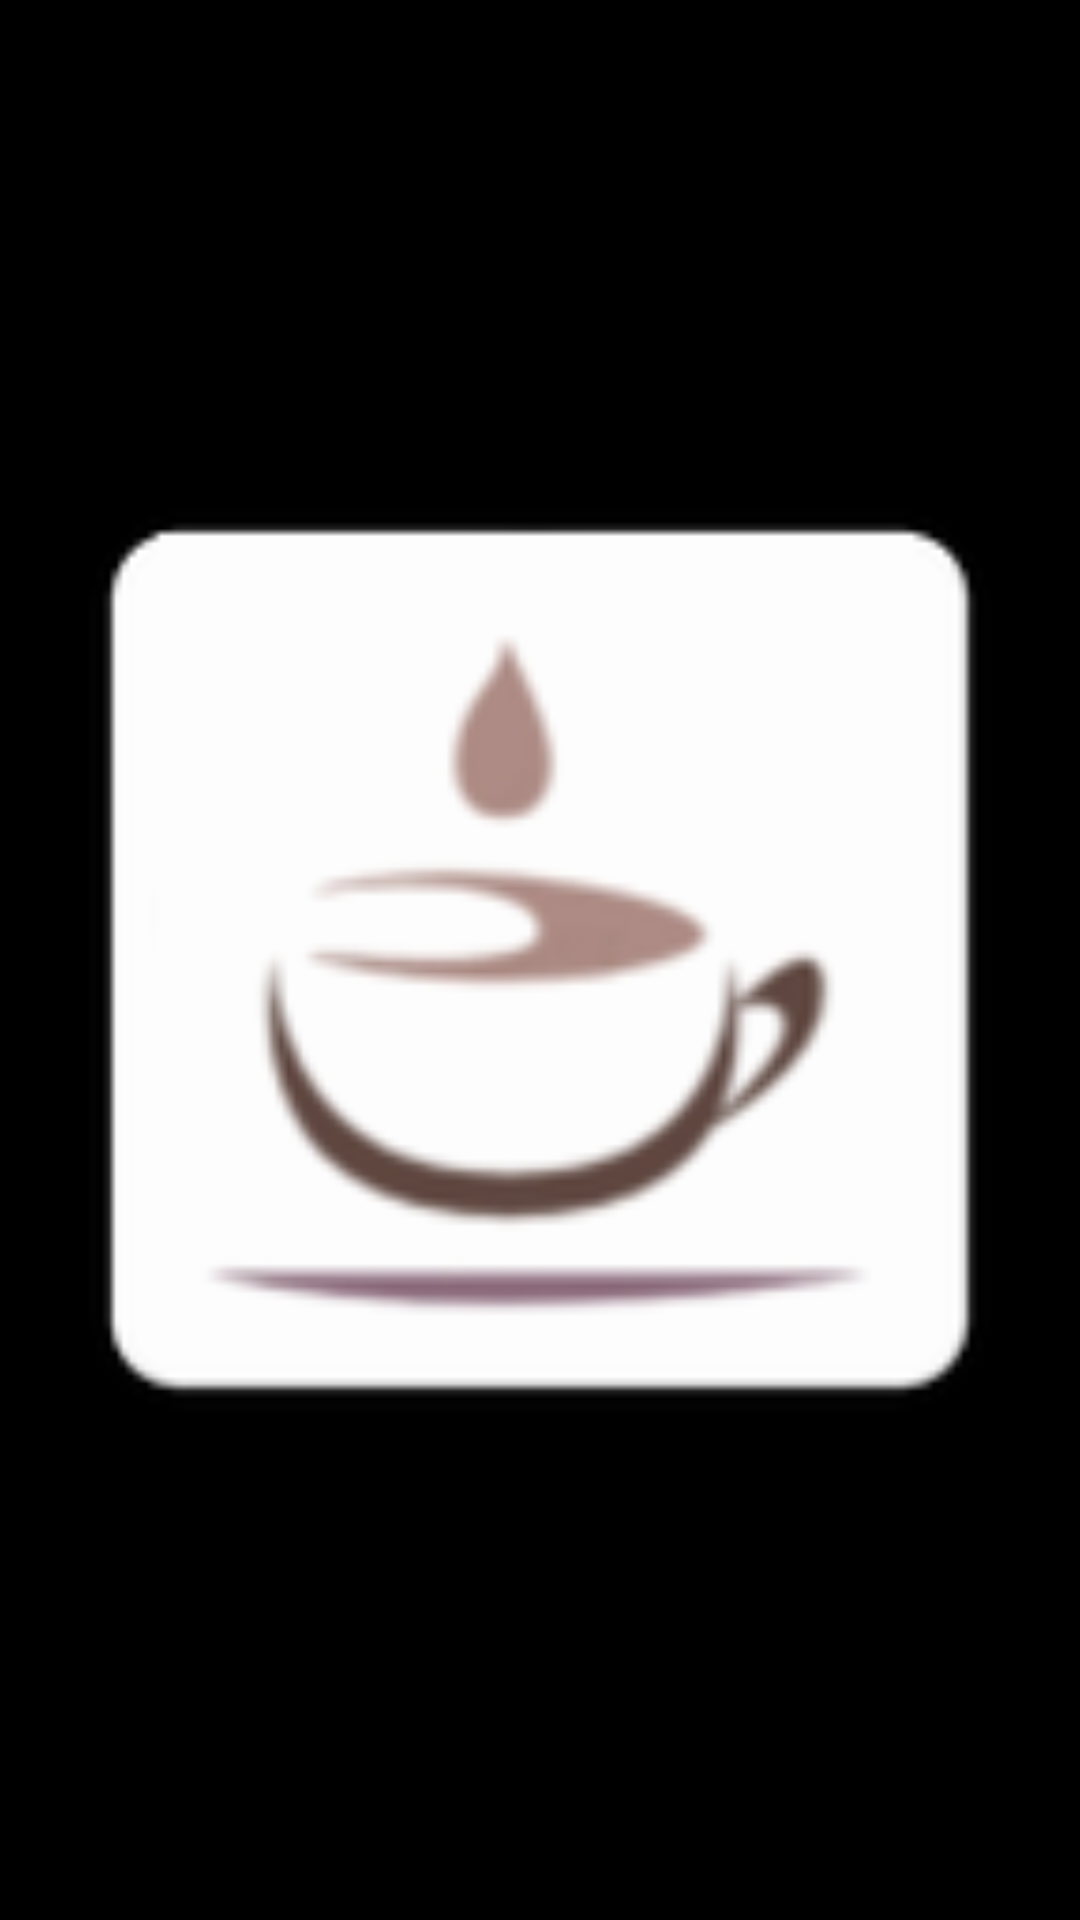

Layout XML and referenced resources for this Android screen:
<!-- AndroidManifest.xml: application theme AppTheme -->
<!-- res/layout/activity_full_image.xml -->
<?xml version="1.0" encoding="utf-8"?>
<layout xmlns:android="http://schemas.android.com/apk/res/android"
    xmlns:app="http://schemas.android.com/apk/res-auto"
    xmlns:tools="http://schemas.android.com/tools">

    <data></data>

    <RelativeLayout
        android:layout_width="match_parent"
        android:layout_height="match_parent"
        android:background="@color/colorBlack"
        tools:context=".ui.full_image.FullImageActivity">

        <ImageView
            android:id="@+id/ivFullImage"
            android:layout_width="match_parent"
            android:layout_height="match_parent"
            android:layout_centerInParent="true"
            android:src="@mipmap/ic_launcher" />

    </RelativeLayout>
</layout>
<!-- resources referenced by this layout -->
<resources>
  <color name="colorBlack">#000000</color>
  <!-- mipmap ic_launcher: png bitmap (mipmap-hdpi, 4325 bytes) -->
  <style name="AppTheme" parent="Theme.AppCompat.Light.NoActionBar">
          
          <item name="colorPrimary">@color/colorPrimary</item>
          <item name="colorPrimaryDark">@color/colorPrimaryDark</item>
          <item name="colorAccent">@color/colorAccent</item>
      </style>
  <color name="colorPrimary">#6200EE</color>
  <color name="colorPrimaryDark">#A68983</color>
  <color name="colorAccent">#03DAC5</color>
</resources>
